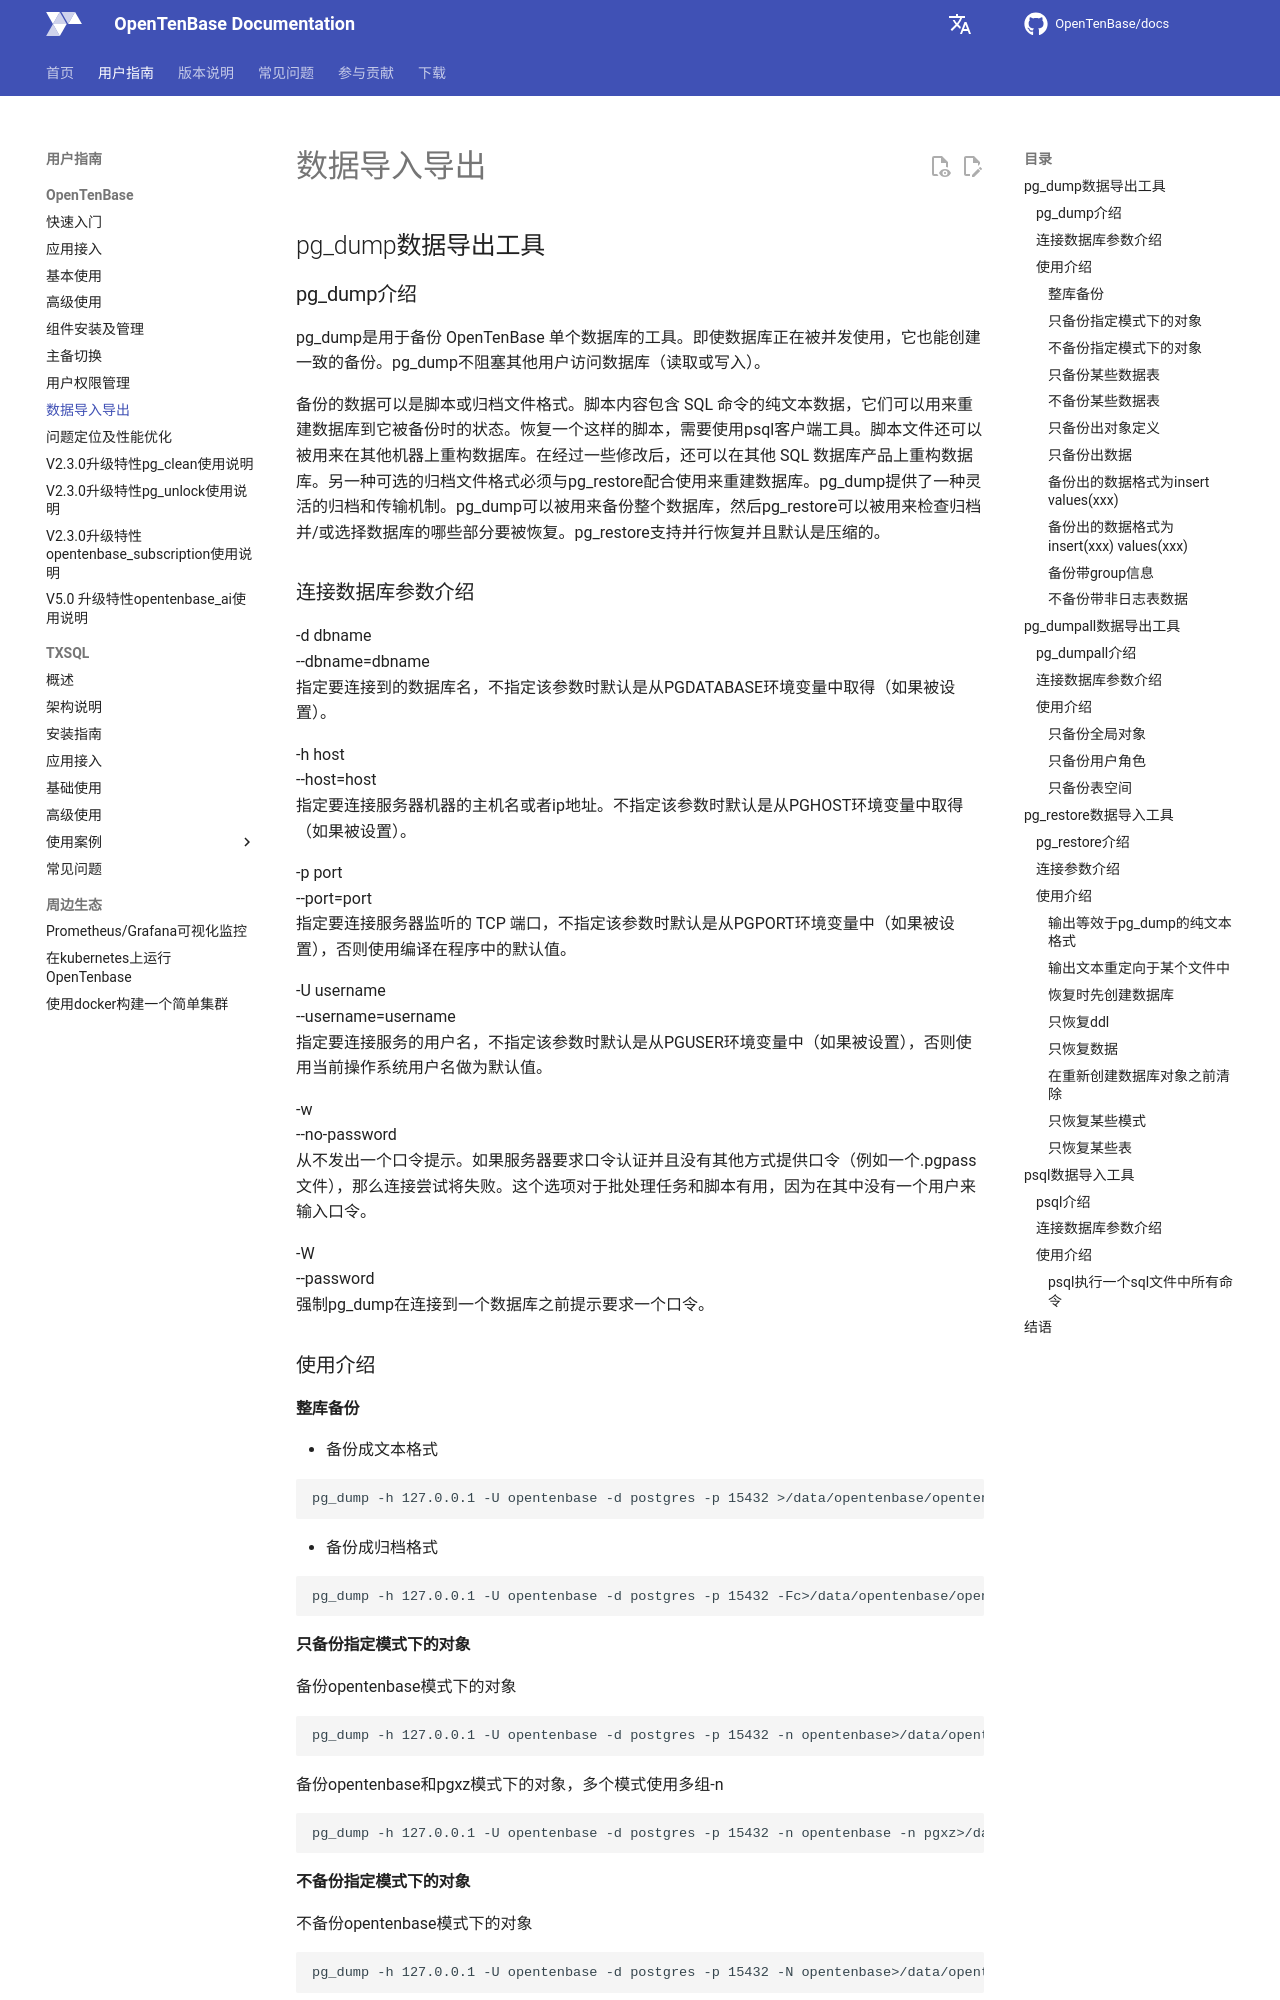

repository: OpenTenBase/docs · page: guide/08-data-dump-restore/index.html · generator: mkdocs

# 数据导入导出

## pg_dump数据导出工具 

### pg_dump介绍

pg\_dump是用于备份 OpenTenBase 单个数据库的工具。即使数据库正在被并发使用，它也能创建一致的备份。pg\_dump不阻塞其他用户访问数据库（读取或写入）。

备份的数据可以是脚本或归档文件格式。脚本内容包含 SQL 命令的纯文本数据，它们可以用来重建数据库到它被备份时的状态。恢复一个这样的脚本，需要使用psql客户端工具。脚本文件还可以被用来在其他机器上重构数据库。在经过一些修改后，还可以在其他 SQL 数据库产品上重构数据库。另一种可选的归档文件格式必须与pg\_restore配合使用来重建数据库。pg\_dump提供了一种灵活的归档和传输机制。pg\_dump可以被用来备份整个数据库，然后pg\_restore可以被用来检查归档并/或选择数据库的哪些部分要被恢复。pg\_restore支持并行恢复并且默认是压缩的。  

### 连接数据库参数介绍
-d dbname  
--dbname=dbname  
指定要连接到的数据库名，不指定该参数时默认是从PGDATABASE环境变量中取得（如果被设置）。   

-h host  
--host=host  
指定要连接服务器机器的主机名或者ip地址。不指定该参数时默认是从PGHOST环境变量中取得（如果被设置）。   

-p port  
--port=port  
指定要连接服务器监听的 TCP 端口，不指定该参数时默认是从PGPORT环境变量中（如果被设置），否则使用编译在程序中的默认值。   

-U username  
--username=username  
指定要连接服务的用户名，不指定该参数时默认是从PGUSER环境变量中（如果被设置），否则使用当前操作系统用户名做为默认值。   

-w  
--no-password  
从不发出一个口令提示。如果服务器要求口令认证并且没有其他方式提供口令（例如一个.pgpass文件），那么连接尝试将失败。这个选项对于批处理任务和脚本有用，因为在其中没有一个用户来输入口令。   

-W  
--password  
强制pg\_dump在连接到一个数据库之前提示要求一个口令。  

### 使用介绍  
#### 整库备份
-	备份成文本格式

```
pg_dump -h 127.0.0.1 -U opentenbase -d postgres -p 15432 >/data/opentenbase/opentenbase.sql
```

-	备份成归档格式

```
pg_dump -h 127.0.0.1 -U opentenbase -d postgres -p 15432 -Fc>/data/opentenbase/opentenbase.sql  
```

#### 只备份指定模式下的对象  
备份opentenbase模式下的对象  

```
pg_dump -h 127.0.0.1 -U opentenbase -d postgres -p 15432 -n opentenbase>/data/opentenbase/opentenbase.sql
```

备份opentenbase和pgxz模式下的对象，多个模式使用多组-n  

```
pg_dump -h 127.0.0.1 -U opentenbase -d postgres -p 15432 -n opentenbase -n pgxz>/data/opentenbase/opentenbase.sql
```

#### 不备份指定模式下的对象  

不备份opentenbase模式下的对象

```
pg_dump -h 127.0.0.1 -U opentenbase -d postgres -p 15432 -N opentenbase>/data/opentenbase/opentenbase.sql
```

不备份opentenbase和pgxz模式下的对象，多个模式使用多组-N  

```
pg_dump -h 127.0.0.1 -U opentenbase -d postgres -p 15432 -N opentenbase -N pgxz>/data/opentenbase/opentenbase.sql
```
